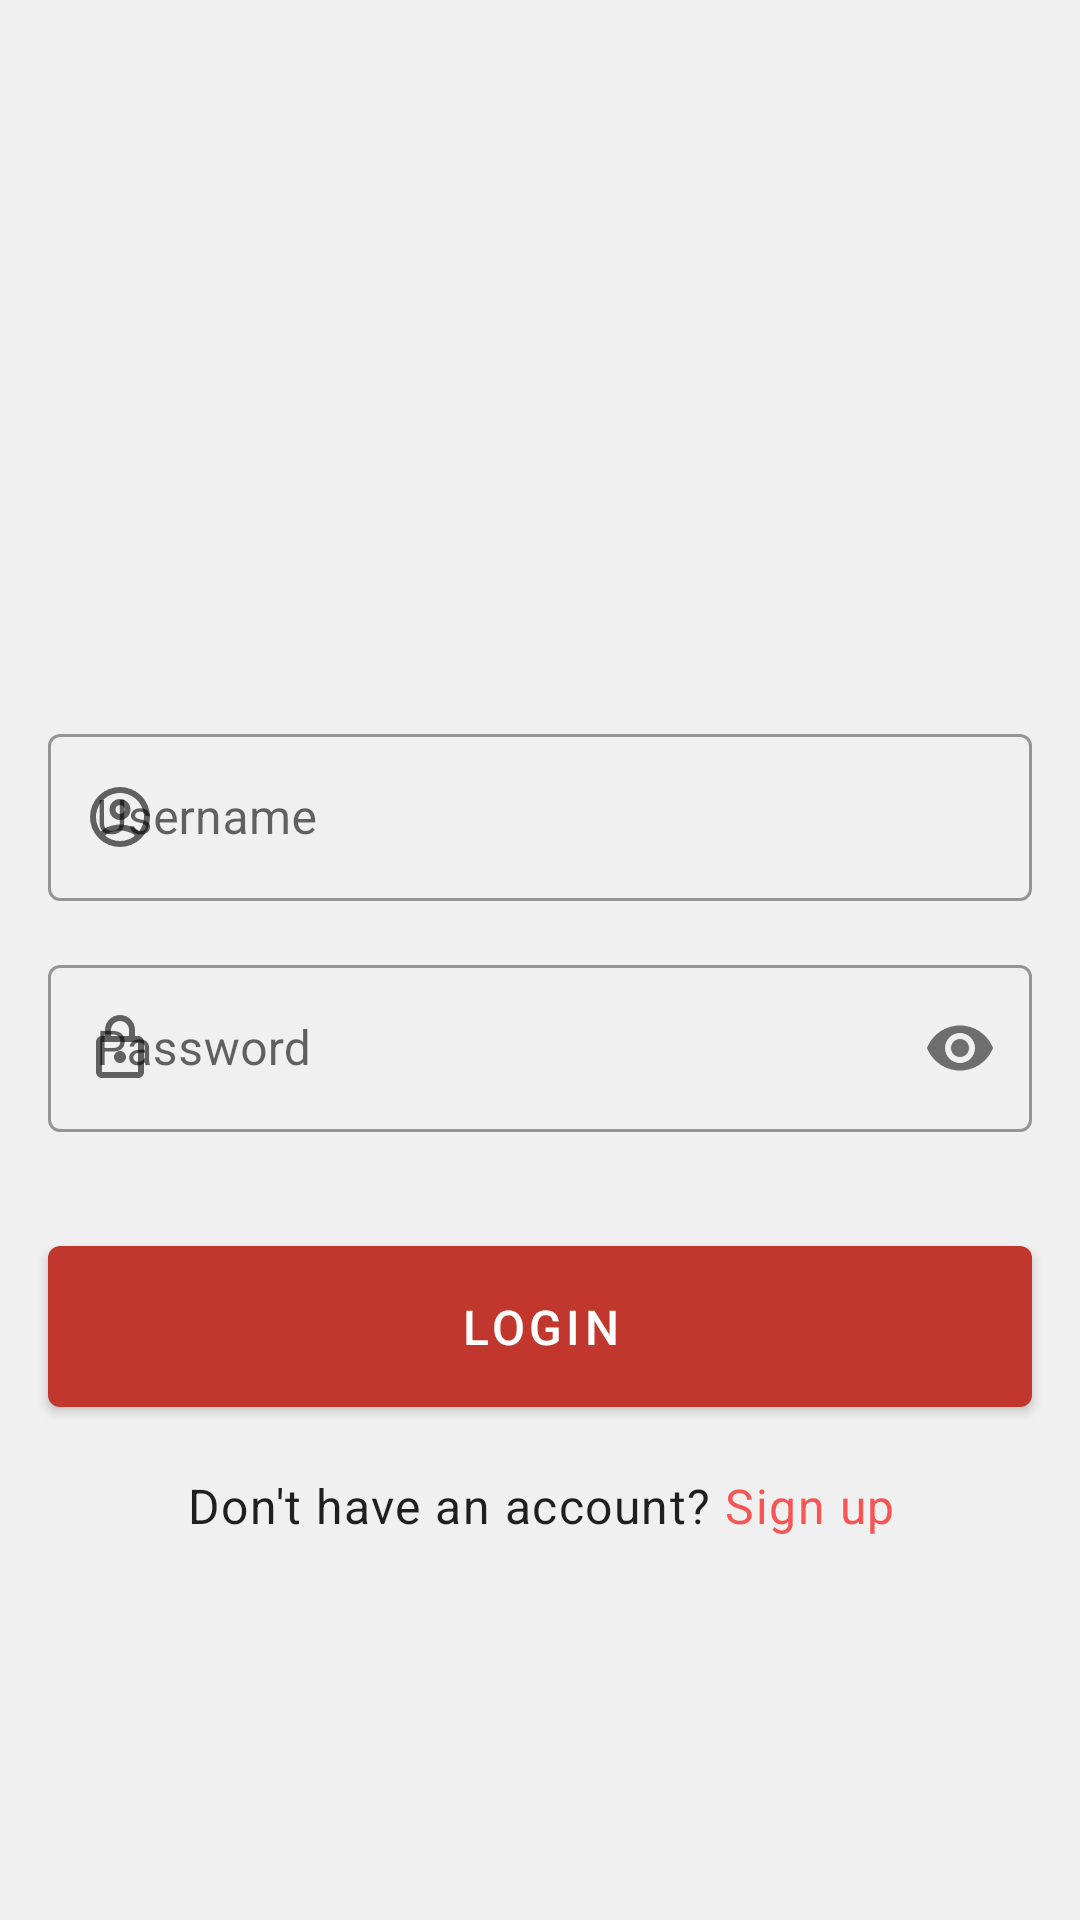

Here is an Android app screen rendered from its layout file. Give the layout XML and the strings, colors and styles it references.
<!-- AndroidManifest.xml: activity theme Theme.PlaceUr.NoActionBar -->
<!-- res/layout/activity_login.xml -->
<?xml version="1.0" encoding="utf-8"?>
<layout xmlns:android="http://schemas.android.com/apk/res/android"
    xmlns:app="http://schemas.android.com/apk/res-auto"
    xmlns:tools="http://schemas.android.com/tools">

    <data>

    </data>

    <ScrollView
        android:layout_width="match_parent"
        android:layout_height="match_parent"
        android:fillViewport="true">

        <androidx.constraintlayout.widget.ConstraintLayout
            android:layout_width="match_parent"
            android:layout_height="0dp"
            android:paddingTop="@dimen/dimen_32"
            android:paddingBottom="@dimen/dimen_sp_16"
            android:fitsSystemWindows="true"
            tools:context=".view.user.LoginActivity">

            <androidx.constraintlayout.widget.Guideline
                android:id="@+id/guideline35"
                android:layout_width="wrap_content"
                android:layout_height="wrap_content"
                android:orientation="horizontal"
                app:layout_constraintGuide_percent="0.35" />

            
            <ImageView
                android:id="@+id/login_icon"
                android:layout_width="170dp"
                android:layout_height="170dp"
                android:elevation="@dimen/dimen_4"
                android:contentDescription="@string/str_Login_app_logo"
                android:src="@drawable/login_logo"
                app:layout_constraintBottom_toTopOf="@+id/guideline35"
                app:layout_constraintEnd_toEndOf="parent"
                app:layout_constraintStart_toStartOf="parent"
                app:layout_constraintTop_toTopOf="parent" />

            
            <com.google.android.material.textfield.TextInputLayout
                android:id="@+id/login_textInputLayout_userId"
                style="@style/Widget.MaterialComponents.TextInputLayout.OutlinedBox"
                android:layout_width="match_parent"
                android:layout_height="wrap_content"
                android:layout_marginHorizontal="@dimen/dimen_16"
                app:layout_constraintEnd_toEndOf="parent"
                app:layout_constraintStart_toStartOf="parent"
                app:layout_constraintTop_toBottomOf="@id/guideline35"
                app:startIconDrawable="@drawable/account_circle_outline">

                <com.google.android.material.textfield.TextInputEditText
                    android:id="@+id/login_textInputEditText_userId"
                    android:layout_width="match_parent"
                    android:layout_height="wrap_content"
                    android:hint="@string/login_username" />
            </com.google.android.material.textfield.TextInputLayout>

            
            <com.google.android.material.textfield.TextInputLayout
                android:id="@+id/login_textInputLayout_password"
                style="@style/Widget.MaterialComponents.TextInputLayout.OutlinedBox"
                android:layout_width="match_parent"
                android:layout_height="wrap_content"
                android:layout_marginHorizontal="@dimen/dimen_16"
                android:layout_marginTop="@dimen/dimen_16"
                app:layout_constraintEnd_toEndOf="parent"
                app:layout_constraintStart_toStartOf="parent"
                app:layout_constraintTop_toBottomOf="@+id/login_textInputLayout_userId"
                app:passwordToggleEnabled="true"
                app:startIconDrawable="@drawable/ic_outline_lock_24">

                <com.google.android.material.textfield.TextInputEditText
                    android:id="@+id/login_textInputEditText_password"
                    android:layout_width="match_parent"
                    android:layout_height="wrap_content"
                    android:hint="@string/login_password"
                    android:imeOptions="actionDone"
                    android:inputType="textPassword" />
            </com.google.android.material.textfield.TextInputLayout>

            
            <Button
                android:id="@+id/login_button"
                android:layout_width="match_parent"
                android:layout_height="wrap_content"
                android:layout_marginHorizontal="@dimen/dimen_16"
                android:layout_marginTop="@dimen/dimen_32"
                android:padding="@dimen/dimen_16"
                android:text="@string/str_login_button"
                android:textSize="@dimen/dimen_sp_16"
                app:layout_constraintEnd_toEndOf="parent"
                app:layout_constraintStart_toStartOf="parent"
                app:layout_constraintTop_toBottomOf="@+id/login_textInputLayout_password" />

            
            
            
            
            
            
            
            
            

            
            
            
            
            
            
            
            
            
            
            

            
            <TextView
                android:id="@+id/login_sign_up"
                android:layout_width="match_parent"
                android:layout_height="wrap_content"
                android:layout_marginHorizontal="@dimen/dimen_16"
                android:layout_marginTop="@dimen/dimen_16"
                android:text="@string/str_login_sign_up"
                android:textAlignment="center"
                android:textAppearance="@style/TextAppearance.MaterialComponents.Body1"
                app:layout_constraintTop_toBottomOf="@+id/login_button"
                tools:layout_editor_absoluteX="16dp" />

            <ProgressBar
                android:id="@+id/login_progressBar"
                style="?android:attr/progressBarStyle"
                android:layout_width="wrap_content"
                android:layout_height="wrap_content"
                app:layout_constraintBottom_toBottomOf="parent"
                app:layout_constraintEnd_toEndOf="parent"
                app:layout_constraintStart_toStartOf="parent"
                android:visibility="gone"
                app:layout_constraintTop_toTopOf="parent" />

        </androidx.constraintlayout.widget.ConstraintLayout>
    </ScrollView>
</layout>
<!-- resources referenced by this layout -->
<resources>
  <dimen name="dimen_16">16dp</dimen>
  <dimen name="dimen_32">32dp</dimen>
  <dimen name="dimen_4">4dp</dimen>
  <dimen name="dimen_sp_16">16sp</dimen>
  <!-- drawable account_circle_outline (drawable) -->
  <vector xmlns:android="http://schemas.android.com/apk/res/android"
      android:width="24dp"
      android:height="24dp"
      android:tint="?attr/colorControlNormal"
      android:viewportWidth="24"
      android:viewportHeight="24">
      <path
          android:fillColor="#000"
          android:pathData="M12,2A10,10 0 0,0 2,12A10,10 0 0,0 12,22A10,10 0 0,0 22,12A10,10 0 0,0 12,2M7.07,18.28C7.5,17.38 10.12,16.5 12,16.5C13.88,16.5 16.5,17.38 16.93,18.28C15.57,19.36 13.86,20 12,20C10.14,20 8.43,19.36 7.07,18.28M18.36,16.83C16.93,15.09 13.46,14.5 12,14.5C10.54,14.5 7.07,15.09 5.64,16.83C4.62,15.5 4,13.82 4,12C4,7.59 7.59,4 12,4C16.41,4 20,7.59 20,12C20,13.82 19.38,15.5 18.36,16.83M12,6C10.06,6 8.5,7.56 8.5,9.5C8.5,11.44 10.06,13 12,13C13.94,13 15.5,11.44 15.5,9.5C15.5,7.56 13.94,6 12,6M12,11A1.5,1.5 0 0,1 10.5,9.5A1.5,1.5 0 0,1 12,8A1.5,1.5 0 0,1 13.5,9.5A1.5,1.5 0 0,1 12,11Z" />
  </vector>
  <!-- drawable ic_outline_lock_24 (drawable) -->
  <vector xmlns:android="http://schemas.android.com/apk/res/android"
      android:width="24dp"
      android:height="24dp"
      android:tint="?attr/colorControlNormal"
      android:viewportWidth="24"
      android:viewportHeight="24">
      <path
          android:fillColor="@android:color/white"
          android:pathData="M18,8h-1L17,6c0,-2.76 -2.24,-5 -5,-5S7,3.24 7,6v2L6,8c-1.1,0 -2,0.9 -2,2v10c0,1.1 0.9,2 2,2h12c1.1,0 2,-0.9 2,-2L20,10c0,-1.1 -0.9,-2 -2,-2zM9,6c0,-1.66 1.34,-3 3,-3s3,1.34 3,3v2L9,8L9,6zM18,20L6,20L6,10h12v10zM12,17c1.1,0 2,-0.9 2,-2s-0.9,-2 -2,-2 -2,0.9 -2,2 0.9,2 2,2z" />
  </vector>
  <string name="login_password">Password</string>
  <string name="login_username">Username</string>
  <string name="str_Login_app_logo">App Logo</string>
  <string name="str_login_button">Login</string>
  <string name="str_login_or">or connect with</string>
  <string name="str_login_sign_up">Don\'t have an account? <font color="#f75454">Sign up</font></string>
  <style name="Theme.PlaceUr.NoActionBar" parent="Theme.PlaceUr">
          <item name="windowActionBar">false</item>
          <item name="windowNoTitle">true</item>
          <item name="android:windowTranslucentStatus">true</item>
          <item name="android:windowDrawsSystemBarBackgrounds">true</item>
          <item name="android:windowContentTransitions">true</item>
  
      </style>
  <style name="Theme.PlaceUr" parent="Theme.MaterialComponents.DayNight.DarkActionBar">
          
          <item name="colorPrimary">@color/primaryColor</item>
          <item name="colorPrimaryVariant">@color/primaryDarkColor</item>
          <item name="colorOnPrimary">@color/white</item>
          
          <item name="colorSecondary">@color/secondaryLightColor</item>
          <item name="colorSecondaryVariant">@color/secondaryDarkColor</item>
          <item name="colorOnSecondary">@color/black</item>
          
          <item name="android:statusBarColor">@color/statusBarColor</item>
  
          
          <item name="android:windowBackground">@color/colorBackground</item>
          
  
          <item name="colorSurface">@color/white</item>
  
      </style>
  <color name="primaryColor">#C1372D</color>
  <color name="primaryDarkColor">#890004</color>
  <color name="white">#ffffff</color>
  <color name="secondaryLightColor">#8bffb5</color>
  <color name="secondaryDarkColor">#09a257</color>
  <color name="black">#000000</color>
  <color name="statusBarColor">@color/primaryDarkColor</color>
  <color name="colorBackground">#F0F0F0</color>
</resources>
